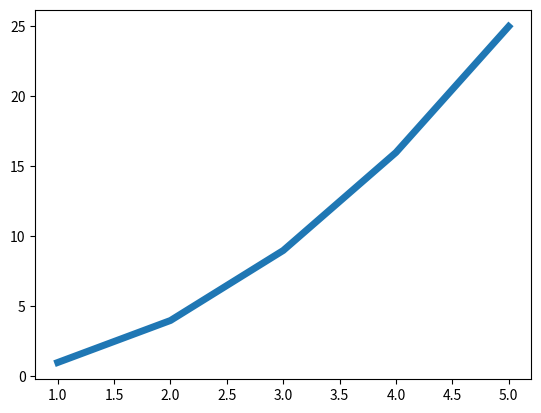

The script that saved this image:
import matplotlib.pyplot as plt

input_values = [1,2,3,4,5]
squares = [1,4,9,16,25]
plt.plot(input_values,squares,linewidth=5)
#设置图表标题并给坐标轴加上标签
plt.show()